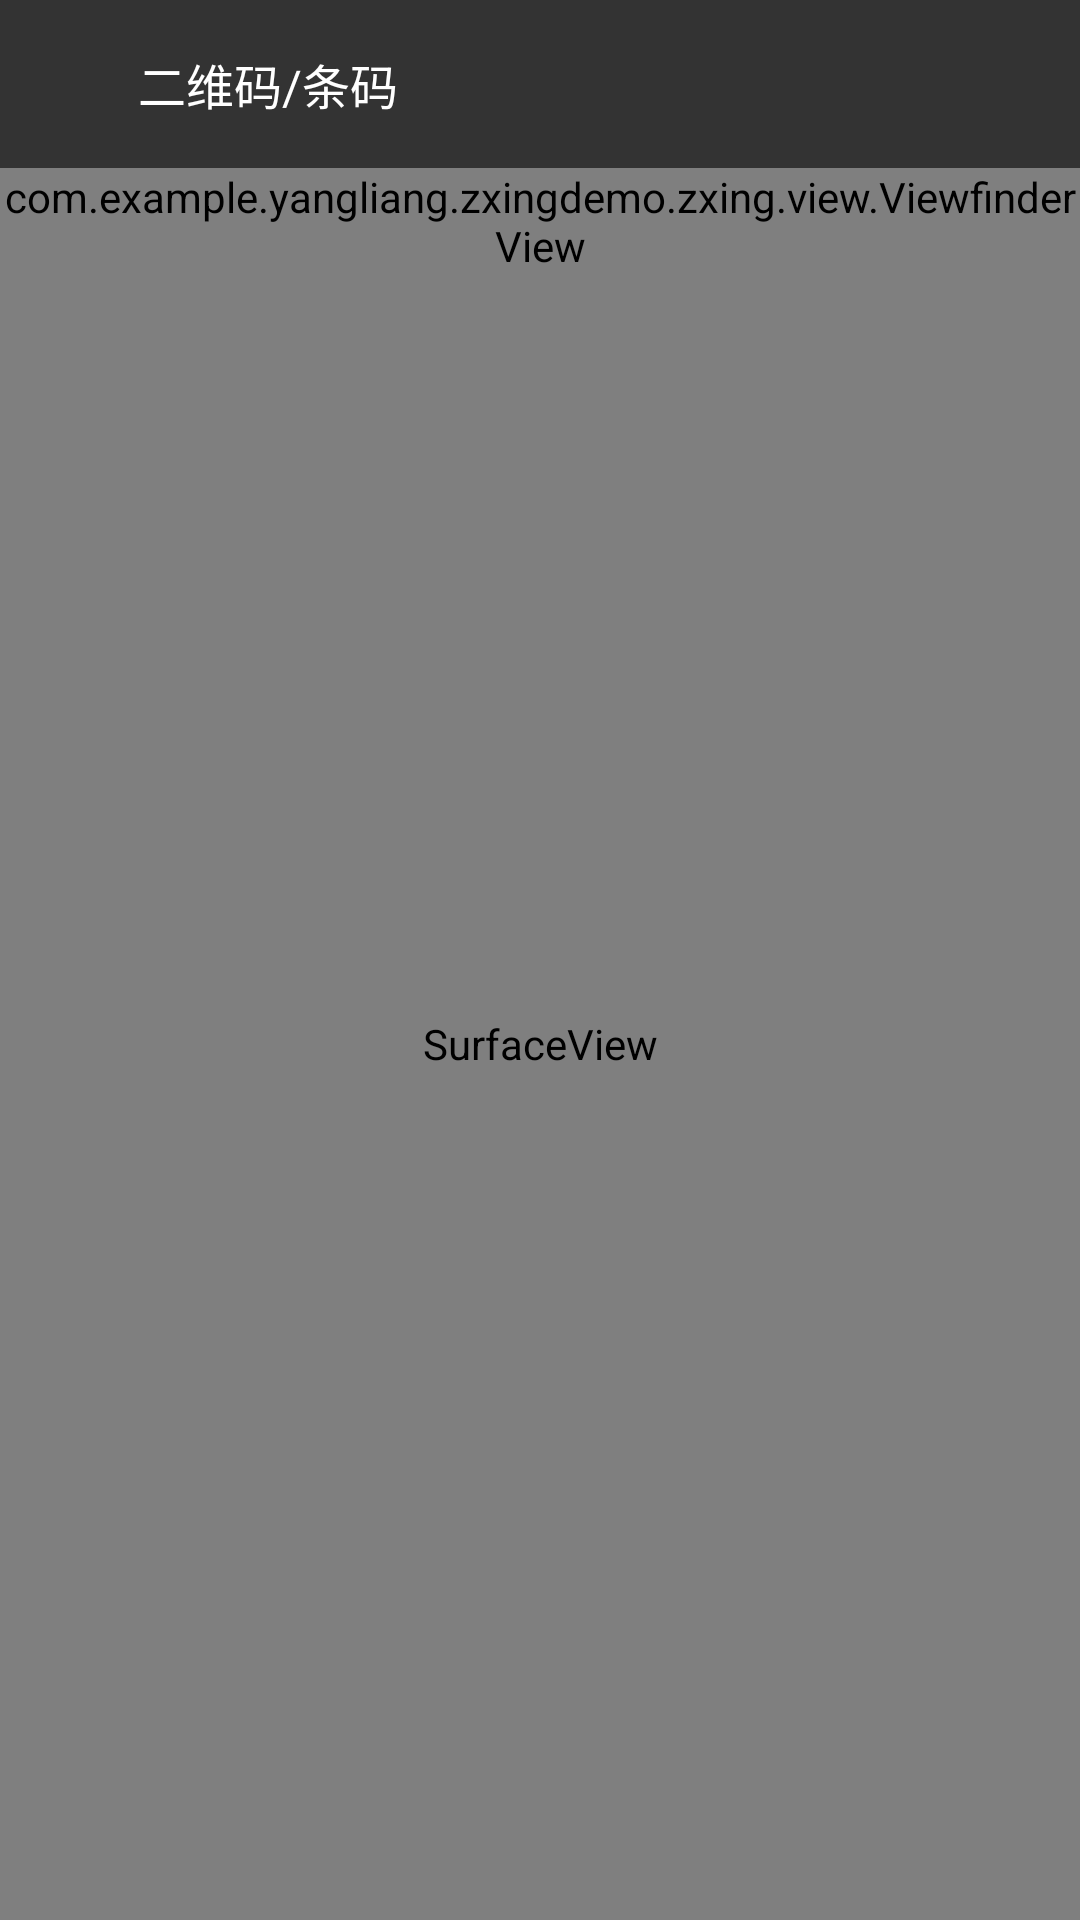

Produce the Android XML layout that renders to this screen, including the resource entries it uses.
<!-- AndroidManifest.xml: application theme Theme.AppCompat.Light.NoActionBar -->
<!-- res/layout/activity_scanner.xml -->
<?xml version="1.0" encoding="utf-8"?>
<LinearLayout xmlns:android="http://schemas.android.com/apk/res/android"
              xmlns:app="http://schemas.android.com/apk/res-auto"
              android:layout_width="match_parent"
              android:layout_height="match_parent"
              android:orientation="vertical">

    <include layout="@layout/scanner_toolbar"/>

    <FrameLayout
        android:layout_width="match_parent"
        android:layout_height="match_parent">

        <SurfaceView
            android:id="@+id/scanner_view"
            android:layout_width="match_parent"
            android:layout_height="match_parent"
            android:layout_gravity="center"/>

        <com.example.yangliang.zxingdemo.zxing.view.ViewfinderView
            android:id="@+id/viewfinder_content"
            android:layout_width="wrap_content"
            android:layout_height="wrap_content"
            app:corner_color="@color/corner_color"
            app:frame_color="@color/viewfinder_frame"
            app:label_text="二维码/条形码扫描"
            app:label_text_color="@color/colorAccent"
            app:laser_color="@color/laser_color"
            app:mask_color="@color/viewfinder_mask"
            app:result_color="@color/result_view"
            app:result_point_color="@color/result_point_color" />

    </FrameLayout>

</LinearLayout>
<!-- res/layout/scanner_toolbar.xml (included above) -->
<?xml version="1.0" encoding="utf-8"?>
<android.support.v7.widget.Toolbar
    xmlns:android="http://schemas.android.com/apk/res/android"
    android:id="@+id/toolbar"
    android:layout_width="match_parent"
    android:layout_height="?attr/actionBarSize"
    android:background="#333">

    <LinearLayout
        android:layout_width="match_parent"
        android:layout_height="match_parent">

        <ImageView
            android:id="@+id/scanner_toolbar_back"
            android:layout_width="wrap_content"
            android:layout_height="match_parent"
            android:paddingLeft="10dp"
            android:paddingRight="20dp"
            android:src="@drawable/abc_ic_ab_back_mtrl_am_alpha"/>

        <TextView
            android:id="@+id/scanner_toolbar_title"
            android:layout_width="0dp"
            android:layout_height="match_parent"
            android:layout_weight="1"
            android:gravity="center_vertical"
            android:text="二维码/条码"
            android:textColor="#fff"
            android:textSize="16sp"/>

        <ImageView
            android:id="@+id/scanner_toolbar_more"
            android:layout_width="wrap_content"
            android:layout_height="match_parent"
            android:paddingRight="20dp"
            android:src="@drawable/abc_ic_menu_moreoverflow_mtrl_alpha"/>

    </LinearLayout>

</android.support.v7.widget.Toolbar>
<!-- resources referenced by this layout -->
<resources>

  <!-- not gathered from this repository: default colours our renderer supplied (Android Studio template values) -->
  <color name="colorAccent">#FF03DAC5</color>
</resources>
